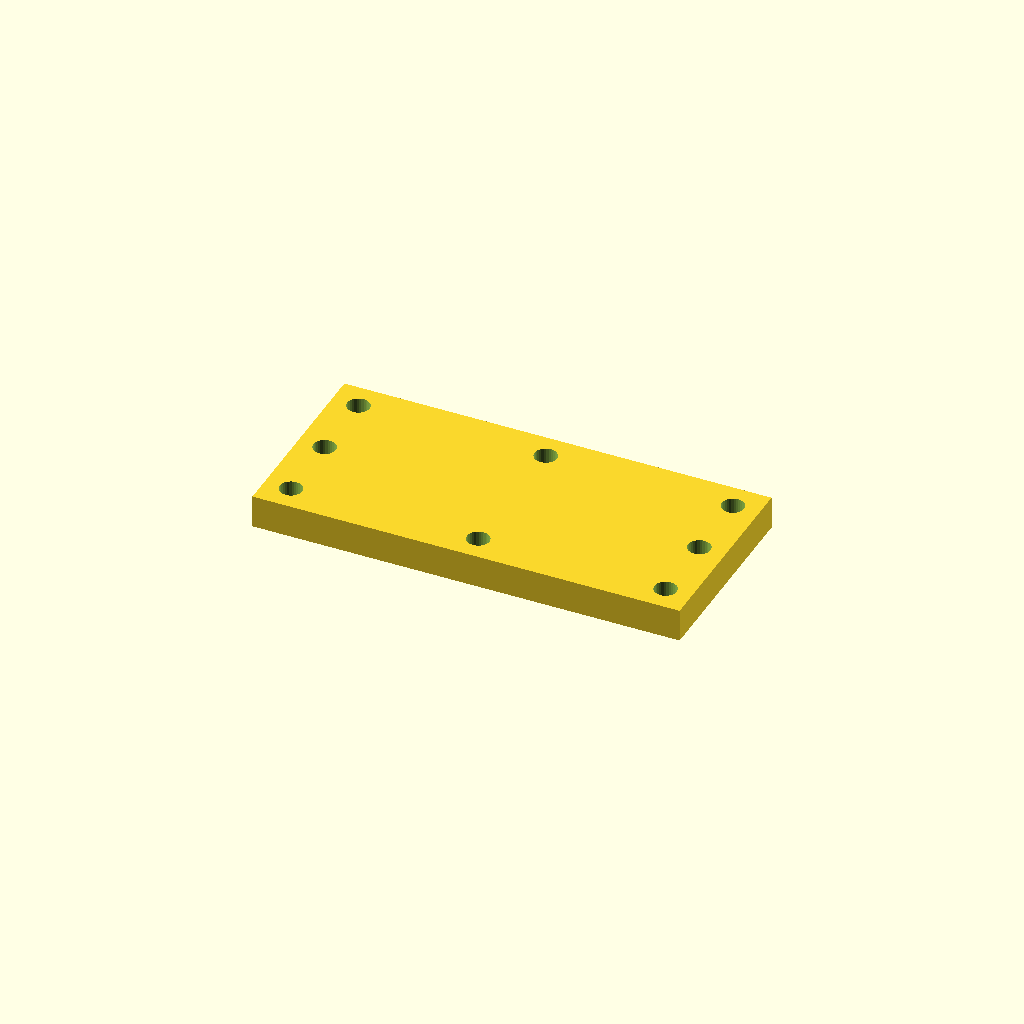
Cell 1: the model at its default parameters.
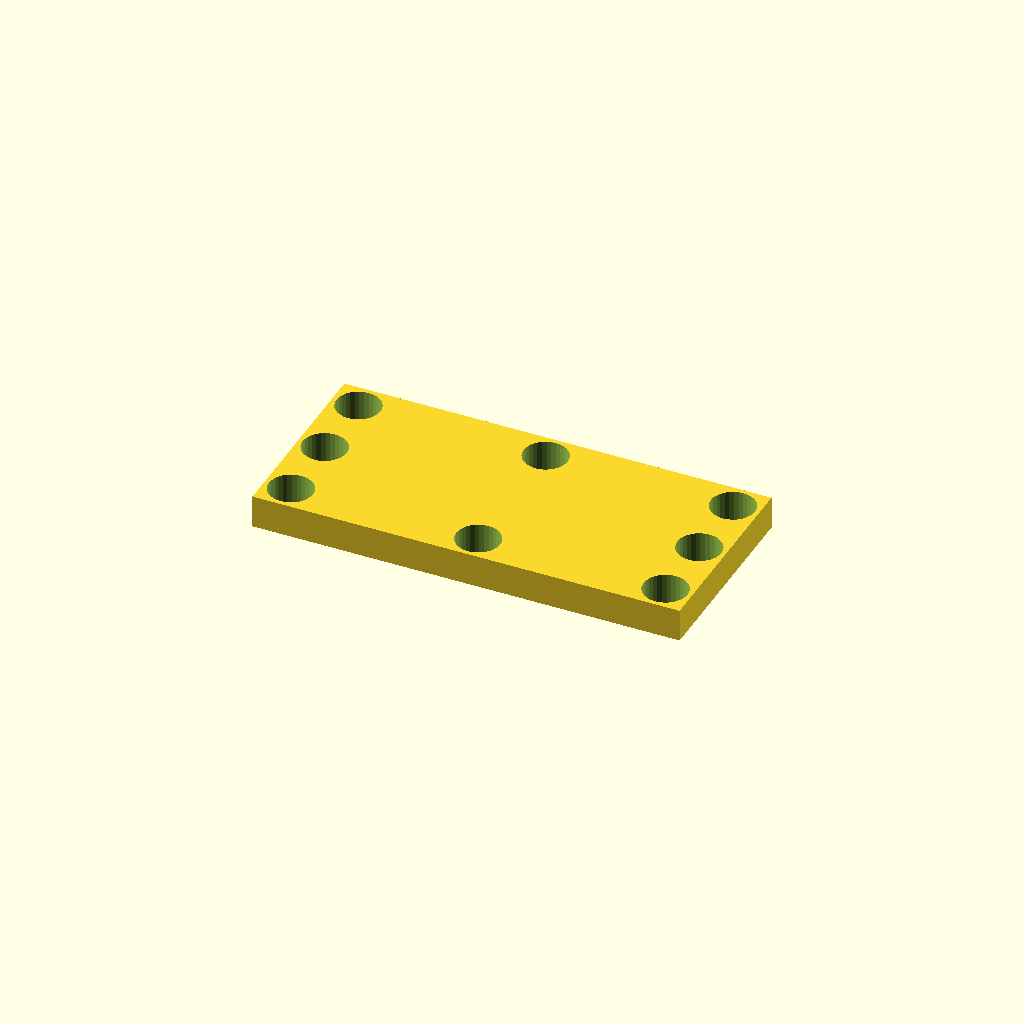
Cell 2 — bore_d set to 13.2, the other parameters unchanged.
All cells are drawn from one camera (rotation 55°, 0°, 25°, orthographic, colour scheme Cornfield), so only the parameter changes between them.
The OpenSCAD source (optional_data/data/place1/cornerplates/part_0022.scad):
$fn = 32;

// ----------------------------------------------------------------------
// Corner plate 130 x 60 x 10
// 8 holes, centres taken from the edge offset
// ----------------------------------------------------------------------

// --- parameters (mm) ---
plate = [130, 60, 10];  // overall size (x, y, z)
holes = 8;              // number of holes the drawing asks for
bore_d = 6.6;           // nominal hole diameter from the drawing
print_allowance = 0.2;  // clearance added for printing
edge = 8;               // hole centre offset from the plate edge

// --- derived feature positions (mm) ---
hole_d = bore_d + print_allowance;  // = 6.8   hole diameter as printed
corner_x = plate[0] / 2 - edge;     // = 57   corner hole X
corner_y = plate[1] / 2 - edge;     // = 22   corner hole Y
feature_centers = [
  [corner_x, corner_y],
  [-corner_x, corner_y],
  [-corner_x, -corner_y],
  [corner_x, -corner_y],
  [0, corner_y],
  [0, -corner_y],
  [corner_x, 0],
  [-corner_x, 0]
];   // hole centres the loop below drills

// plate outline, every hole drilled through with the same cutters
difference() {
  cube(plate, center = true);
  for (centre = feature_centers)
    translate([centre[0], centre[1], 0])
      cylinder(d = hole_d, h = plate[2] + 2, center = true);
}
Parameter table extracted from the source (name, type, default, range or options):
plate: vector, default [130, 60, 10]
holes: number, default 8
bore_d: number, default 6.6
print_allowance: number, default 0.2
edge: number, default 8
